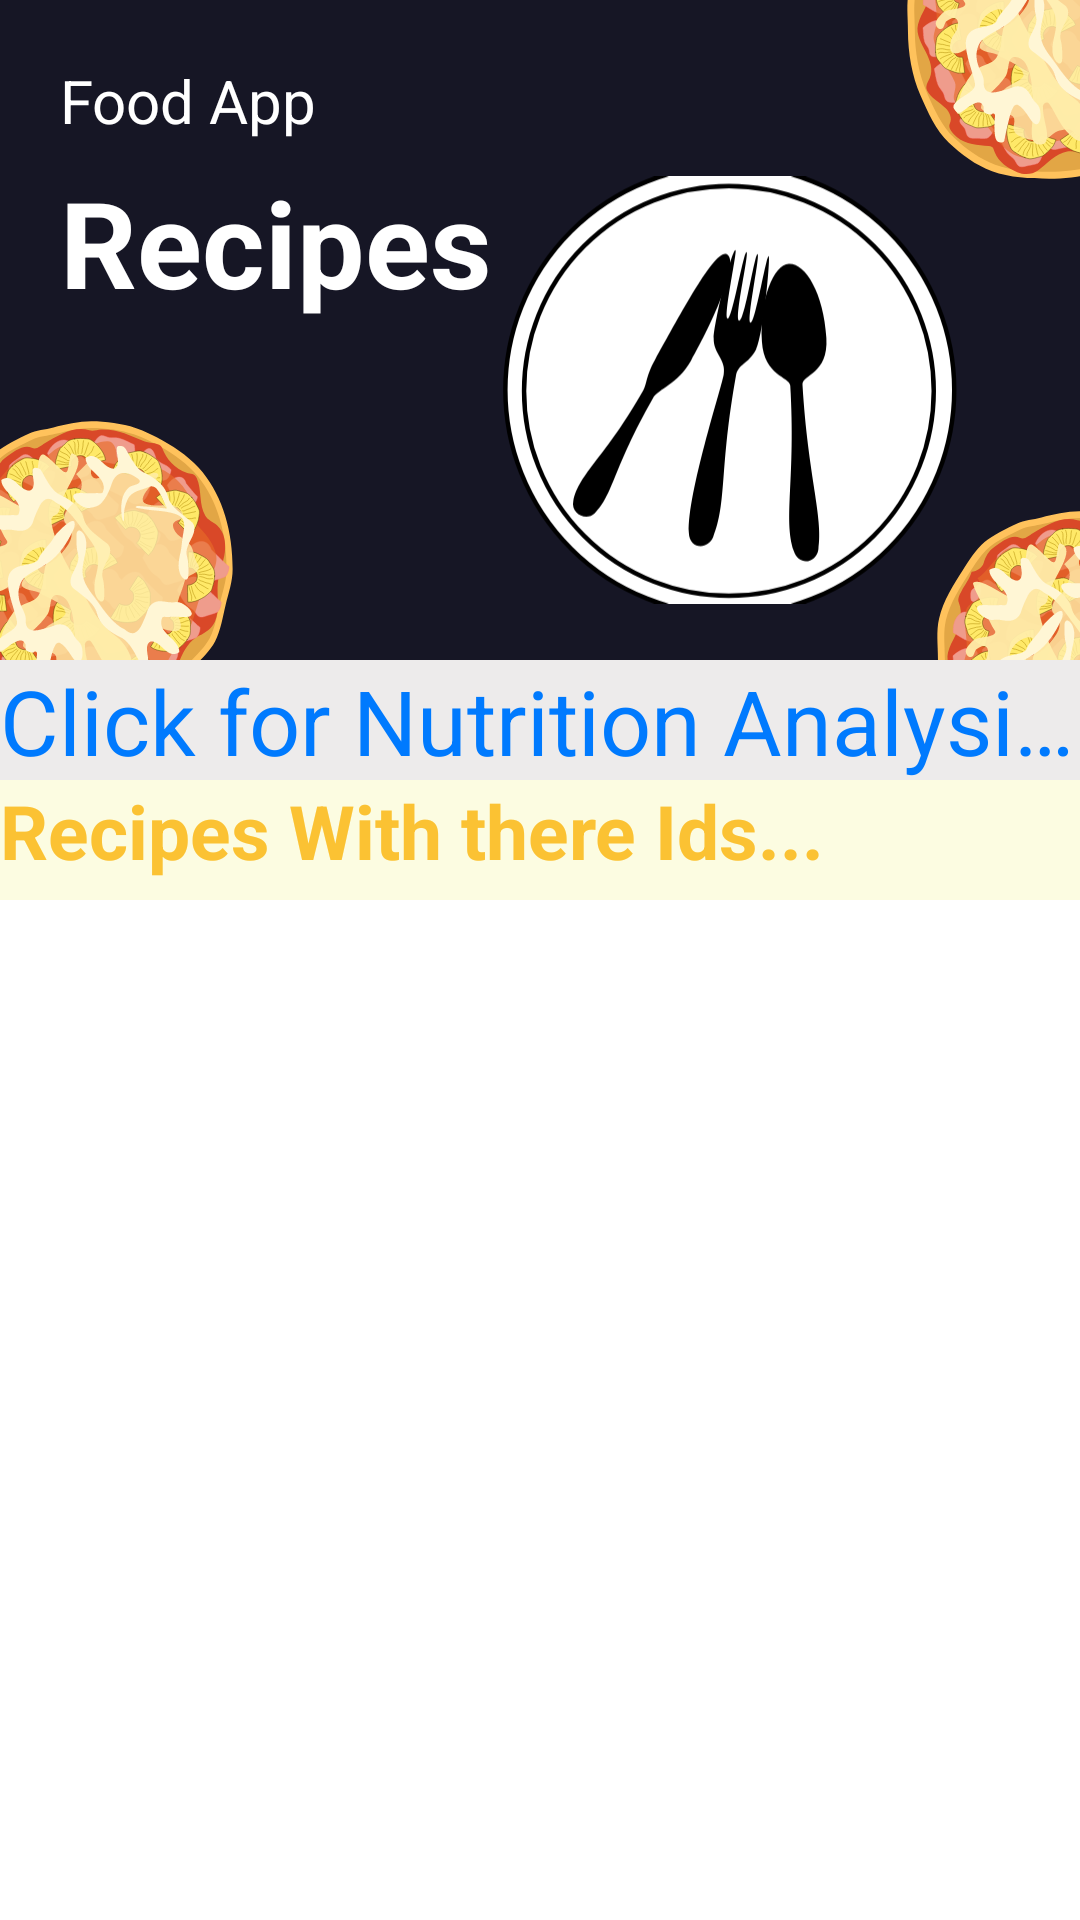

Here is an Android app screen rendered from its layout file. Give the layout XML and the strings, colors and styles it references.
<!-- AndroidManifest.xml: application theme Theme.TechFin -->
<!-- res/layout/activity_main.xml -->
<?xml version="1.0" encoding="utf-8"?>
<LinearLayout xmlns:android="http://schemas.android.com/apk/res/android"
    xmlns:app="http://schemas.android.com/apk/res-auto"
    xmlns:tools="http://schemas.android.com/tools"
    android:layout_width="match_parent"
    android:orientation="vertical"
    android:layout_height="match_parent"
    tools:context=".MainActivity">
    <RelativeLayout
        android:layout_width="match_parent"
        android:layout_height="220dp"
        android:background="@color/color_primary">
        <LinearLayout
            android:layout_width="wrap_content"
            android:layout_height="wrap_content"
            android:layout_alignParentTop="true"
            android:layout_alignParentStart="true"
            android:orientation="vertical"
            android:layout_marginTop="20dp"
            android:layout_marginStart="20dp"
            android:layout_alignParentLeft="true"
            android:layout_marginLeft="20dp">
        <TextView
            android:layout_width="wrap_content"
            android:layout_height="wrap_content"
            android:textSize="20dp"
            android:text="Food App"
            android:textColor="@color/white"
            />

        <TextView
            android:id="@+id/cname"
            android:layout_width="wrap_content"
            android:layout_height="wrap_content"
            android:textSize="40dp"
            android:text="Recipes"
            android:layout_marginTop="7dp"
            android:textStyle="bold"
            android:drawablePadding="10dp"
            android:textColor="@color/white"
            />
        </LinearLayout>
        <ImageView
            android:layout_width="100dp"
            android:layout_height="100dp"
            android:layout_alignParentBottom="true"
            android:layout_alignParentLeft="true"
            android:layout_marginLeft="-20dp"
            android:layout_marginBottom="-20dp"
            android:src="@drawable/ic_pizza"/>

        <ImageView
            android:layout_width="190dp"
            android:layout_height="190dp"
            android:layout_alignParentRight="true"
            android:layout_marginLeft="20dp"
            android:layout_marginTop="40dp"
            android:layout_marginRight="25dp"
            android:src="@drawable/ic_place_setting_" />

        <ImageView
            android:layout_width="100dp"
            android:layout_height="100dp"
            android:src="@drawable/ic_pizza"
            android:layout_alignParentEnd="true"
            android:layout_alignParentRight="true"
            android:layout_marginRight="-40dp"
            android:layout_marginTop="-40dp"/>
        <ImageView
            android:layout_width="100dp"
            android:layout_height="100dp"
            android:src="@drawable/ic_pizza"
           android:layout_alignParentBottom="true"
            android:layout_alignParentRight="true"
            android:layout_marginRight="-50dp"
            android:layout_marginBottom="-50dp"/>



    </RelativeLayout>
    <RelativeLayout
        android:layout_width="match_parent"
        android:layout_height="40dp">
        <TextView
            android:id="@+id/marqueeText"
            android:layout_width="match_parent"
            android:layout_height="wrap_content"
            android:background="#edebeb"
            android:textColor="@color/blue_pie"
            android:text="Click for Nutrition Analysis!!!"
            android:textSize="30dp"
            android:singleLine="true"
            android:scrollHorizontally="true"
            />
    </RelativeLayout>
    <RelativeLayout
        android:layout_width="match_parent"
        android:layout_height="40dp"
        >
        <TextView
            android:layout_width="match_parent"
            android:layout_height="match_parent"
            android:text="Recipes With there Ids..."
            android:textSize="25dp"
            android:textColor="@color/yellow"
            android:textStyle="bold"
            android:background="#fcfce1"/>
    </RelativeLayout>
    <androidx.recyclerview.widget.RecyclerView
        android:layout_width="match_parent"
        android:layout_height="match_parent"
        android:id="@+id/recyclerView"
        tools:listitem="@layout/item_layout"/>




</LinearLayout>
<!-- res/layout/item_layout.xml (included above) -->
<?xml version="1.0" encoding="utf-8"?>
<androidx.cardview.widget.CardView xmlns:android="http://schemas.android.com/apk/res/android"
    android:layout_width="match_parent"
    android:layout_height="100dp"
    xmlns:app="http://schemas.android.com/apk/res-auto"
    app:cardElevation="3dp"
    android:layout_marginHorizontal="8dp"
    android:layout_marginTop="8dp">
    <LinearLayout
        android:layout_width="match_parent"
        android:layout_height="match_parent"
        android:orientation="horizontal">
        <ImageView
            android:id="@+id/imageView"
            android:layout_width="100dp"
            android:layout_height="100dp"
            android:scaleType="fitXY"
            android:layout_marginRight="10dp"
            android:src="@drawable/ic_pizza"/>
        <LinearLayout
            android:layout_width="match_parent"
            android:layout_height="match_parent"
            android:orientation="vertical">
            <TextView
                android:id="@+id/ids"
                android:layout_width="match_parent"
                android:layout_height="wrap_content"
                android:textSize="23dp"
                android:textColor="@color/red_pie"
                android:text="12345"/>
            <TextView
                android:id="@+id/name"
                android:layout_width="match_parent"
                android:layout_height="wrap_content"
                android:text="Cauliflower"
                android:textStyle="bold"
                android:textColor="@color/green_pie"
                android:textSize="18dp"/>
        </LinearLayout>

    </LinearLayout>

</androidx.cardview.widget.CardView>
<!-- resources referenced by this layout -->
<resources>
  <color name="blue_pie">#007afe</color>
  <color name="color_primary">#161625</color>
  <color name="green_pie">#08a045</color>
  <color name="red_pie">#F6404F</color>
  <color name="white">#FFFFFFFF</color>
  <color name="yellow">#FBC233</color>
  <!-- drawable ic_pizza: vector/xml drawable (drawable, 133703 chars, omitted) -->
  <!-- drawable ic_place_setting_: vector/xml drawable (drawable, 2538 chars, omitted) -->
  <style name="Theme.TechFin" parent="Theme.MaterialComponents.DayNight.NoActionBar">
          
          <item name="colorPrimary">@color/purple_500</item>
          <item name="colorPrimaryVariant">@color/purple_700</item>
          <item name="colorOnPrimary">@color/white</item>
          
          <item name="colorSecondary">@color/teal_200</item>
          <item name="colorSecondaryVariant">@color/teal_700</item>
          <item name="colorOnSecondary">@color/black</item>
          
          <item name="android:statusBarColor" tools:targetApi="l">?attr/colorPrimaryVariant</item>
          
      </style>
  <color name="purple_500">#FF6200EE</color>
  <color name="purple_700">#FF3700B3</color>
  <color name="teal_200">#FF03DAC5</color>
  <color name="teal_700">#FF018786</color>
  <color name="black">#FF000000</color>
</resources>
